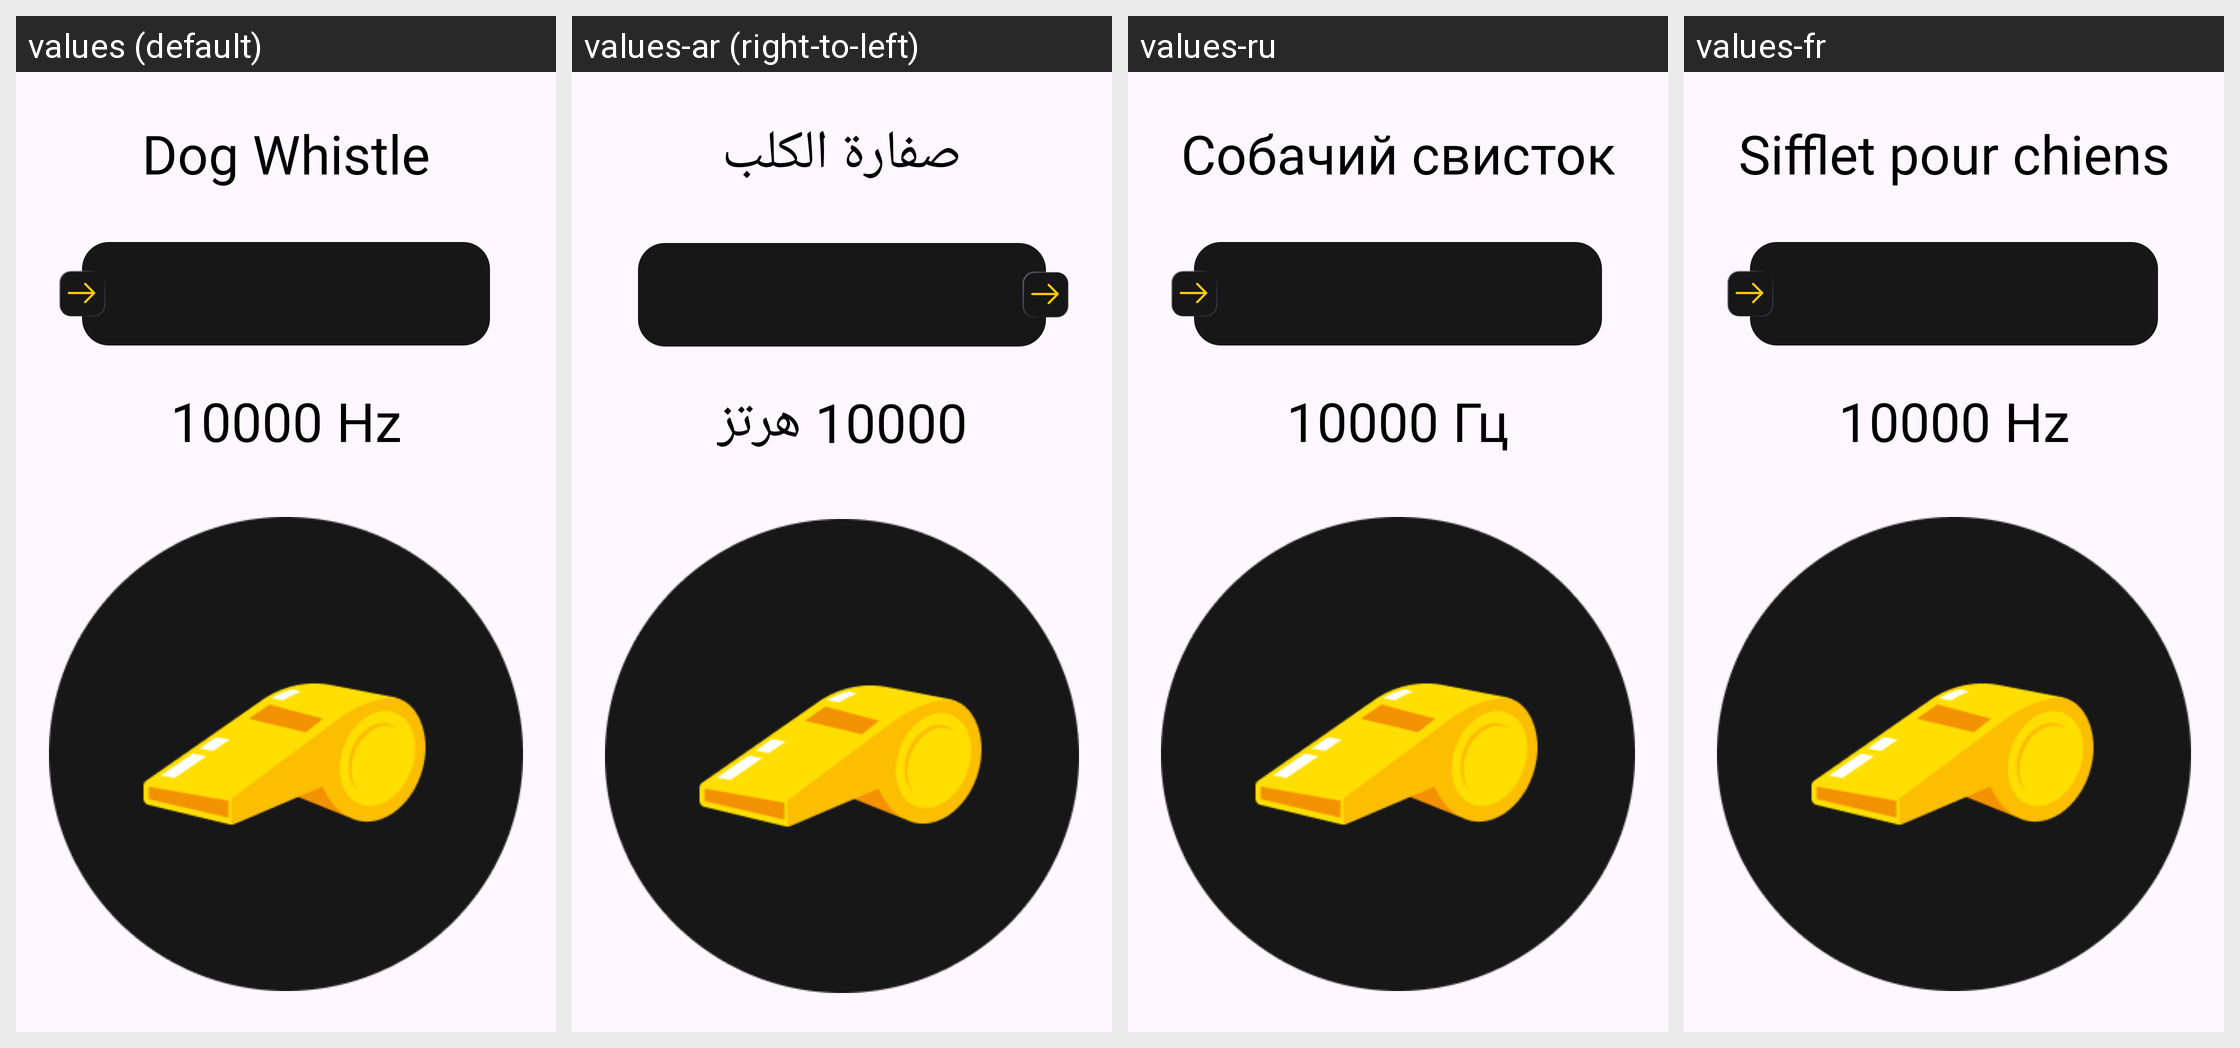

Translations of the strings shown on this Android screen, per locale in the grid:
Android screen res/layout/fragment_whistle.xml rendered under 4 locales, left to right: values (default), values-ar (right-to-left), values-ru, values-fr. Device: Nexus 5 (rendered at 1080×1920; each locale shown at half size, 540×960, under a caption strip naming it); theme Theme.Dogi.
Other locales in the repository, not shown: values-de, values-es, values-it, values-pt, values-tr.
Strings drawn on this screen, with the default value and each locale's value (text and hints the layout hard-codes, and strings that could not be matched under every locale, appear in the picture but are not listed):

dog_whistle
  values: Dog Whistle
  values-ar: صفارة الكلب
  values-ru: Собачий свисток
  values-fr: Sifflet pour chiens

hz
  values: 10000 Hz
  values-ar: 10000 هرتز
  values-ru: 10000 Гц
  values-fr: 10000 Hz
